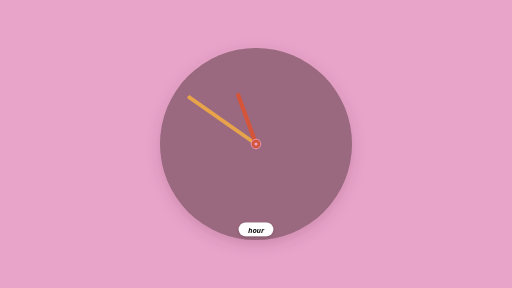
t = 0.00 s
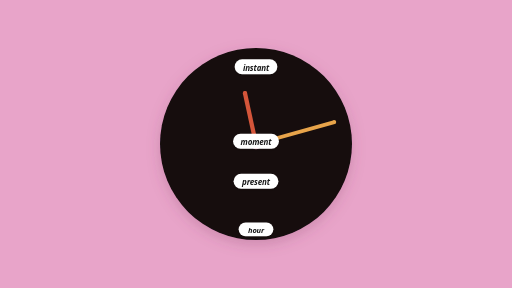
t = 0.70 s
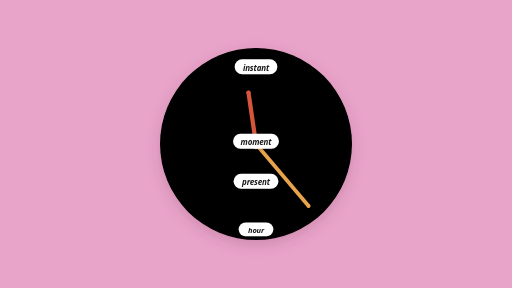
t = 1.35 s
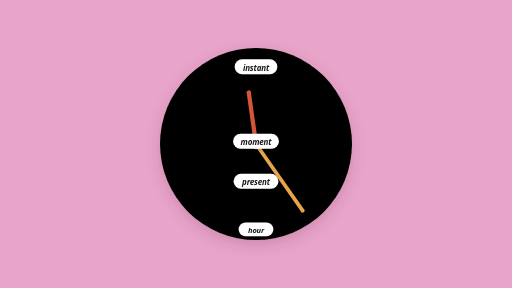
t = 2.00 s
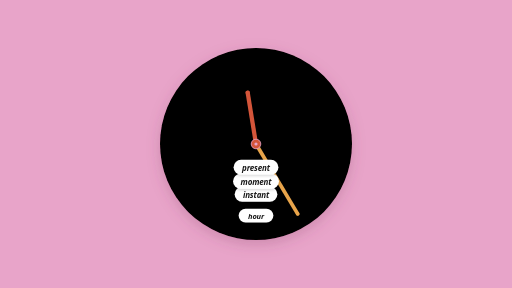
t = 2.66 s
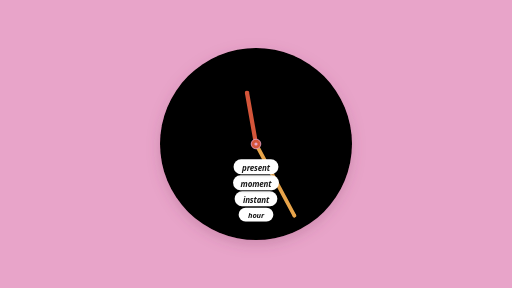
t = 3.35 s

The animated SVG that drew these frames (rendered in a browser with its animation timeline set to each time). Animation: 11 SMIL elements (animate=5,animateTransform=6); one cycle of 4.00 s, repeats indefinitely.

<svg xmlns="http://www.w3.org/2000/svg" viewBox="0 0 1920 1080" width="100%" height="100%" style="background: #E8A4C9; overflow: hidden;">
  <!-- Background Canvas -->
  <rect width="1920" height="1080" fill="#E8A4C9" />

  <defs>
    <!-- Drop Shadows -->
    <filter id="clockShadow" x="-20%" y="-20%" width="140%" height="140%">
      <feDropShadow dx="0" dy="16" stdDeviation="24" flood-color="#7B3A5E" flood-opacity="0.25" />
    </filter>

    <filter id="pillShadow" x="-20%" y="-20%" width="140%" height="140%">
      <feDropShadow dx="0" dy="4" stdDeviation="6" flood-color="#000000" flood-opacity="0.18" />
    </filter>

    <!-- Pill Template Symbol -->
    <!-- Pill dimensions: width 150, height 56, rx 28 -->
    <!-- Centered origin (0, 0) -> rect x="-75", y="-28" -->
  </defs>

  <!-- ================= CLOCK CONTAINER ================= -->
  <g transform="translate(960, 540)">

    <!-- Clock Face Disc (Radius 360) -->
    <!-- Transition color: #9A677F at 0s -> #000000 from 0.7s to 4s -->
    <circle cx="0" cy="0" r="360" filter="url(#clockShadow)">
      <animate attributeName="fill"
        values="#9A677F; #000000; #000000; #000000; #9A677F"
        keyTimes="0; 0.20; 0.50; 0.95; 1"
        dur="4.0s" repeatCount="indefinite" />
    </circle>

    <!-- ================= CLOCK HANDS ================= -->

    <!-- Long Hand (Color: #E8A44A, Length 315, Width 14, Rounded) -->
    <!-- Sweeps from ~ -55deg (10 o'clock) -> +145deg (5 o'clock) -->
    <g>
      <animateTransform attributeName="transform" type="rotate"
        values="-55; -55; 145; 152; -55"
        keyTimes="0; 0.08; 0.50; 0.92; 1"
        keySplines="0.4 0 0.2 1; 0.25 1 0.5 1; 0.4 0 0.2 1; 0.4 0 0.2 1"
        calcMode="spline"
        dur="4.0s" repeatCount="indefinite" />
      <path d="M -7,0 L -7,-305 C -7,-313 7,-313 7,-305 L 7,0 Z" fill="#E8A44A" />
      <circle cx="0" cy="-305" r="7" fill="#E8A44A" />
    </g>

    <!-- Short Hand (Color: #D4553A, Length 205, Width 16, Rounded) -->
    <!-- Pointing towards ~ 11:30 (-20deg -> -8deg -> -20deg) -->
    <g>
      <animateTransform attributeName="transform" type="rotate"
        values="-20; -20; -8; -10; -20"
        keyTimes="0; 0.08; 0.50; 0.92; 1"
        keySplines="0.4 0 0.2 1; 0.25 1 0.5 1; 0.4 0 0.2 1; 0.4 0 0.2 1"
        calcMode="spline"
        dur="4.0s" repeatCount="indefinite" />
      <path d="M -8,0 L -8,-195 C -8,-204 8,-204 8,-195 L 8,0 Z" fill="#D4553A" />
      <circle cx="0" cy="-195" r="8" fill="#D4553A" />
    </g>

    <!-- Center Pivot Dot -->
    <circle cx="0" cy="0" r="18" fill="#D4553A" stroke="#E8A4C9" stroke-width="3" />
    <circle cx="0" cy="0" r="6" fill="#E8A4C9" />

    <!-- ================= TEXT PILLS (ANIMATED DROP & STACK) ================= -->
    <!-- Pill 1: "instant" -->
    <!-- t=0s: (0, -290) -> t=2s: (0, -290) -> t=3s: drops to (0, 205) stacked 3rd -->
    <g filter="url(#pillShadow)">
      <animateTransform attributeName="transform" type="translate"
        values="0 -290; 0 -290; 0 -290; 0 205; 0 205; 0 -290"
        keyTimes="0; 0.25; 0.50; 0.72; 0.92; 1"
        keySplines="0.4 0 0.2 1; 0.4 0 0.2 1; 0.55 0 0.1 1; 0.4 0 0.2 1; 0.4 0 0.2 1"
        calcMode="spline"
        dur="4.0s" repeatCount="indefinite" />
      <g>
        <animate attributeName="opacity"
          values="0; 1; 1; 1; 1; 0"
          keyTimes="0; 0.15; 0.50; 0.92; 0.96; 1"
          dur="4.0s" repeatCount="indefinite" />
        <rect x="-80" y="-28" width="160" height="56" rx="28" fill="#FFFFFF" />
        <text x="0" y="2" text-anchor="middle" dominant-baseline="central"
          font-family="'Open Sans', -apple-system, BlinkMacSystemFont, 'Segoe UI', Roboto, sans-serif"
          font-style="italic" font-weight="700" font-size="30" fill="#1A1A1A" letter-spacing="-0.5">instant</text>
      </g>
    </g>

    <!-- Pill 2: "moment" -->
    <!-- t=0s: (0, -10) -> t=2s: (0, -10) -> t=3s: drops to (0, 145) stacked 2nd -->
    <g filter="url(#pillShadow)">
      <animateTransform attributeName="transform" type="translate"
        values="0 -10; 0 -10; 0 -10; 0 145; 0 145; 0 -10"
        keyTimes="0; 0.25; 0.50; 0.72; 0.92; 1"
        keySplines="0.4 0 0.2 1; 0.4 0 0.2 1; 0.55 0 0.1 1; 0.4 0 0.2 1; 0.4 0 0.2 1"
        calcMode="spline"
        dur="4.0s" repeatCount="indefinite" />
      <g>
        <animate attributeName="opacity"
          values="0; 1; 1; 1; 1; 0"
          keyTimes="0; 0.15; 0.50; 0.92; 0.96; 1"
          dur="4.0s" repeatCount="indefinite" />
        <rect x="-86" y="-28" width="172" height="56" rx="28" fill="#FFFFFF" />
        <text x="0" y="2" text-anchor="middle" dominant-baseline="central"
          font-family="'Open Sans', -apple-system, BlinkMacSystemFont, 'Segoe UI', Roboto, sans-serif"
          font-style="italic" font-weight="700" font-size="30" fill="#1A1A1A" letter-spacing="-0.5">moment</text>
      </g>
    </g>

    <!-- Pill 3: "present" -->
    <!-- t=0s: (0, 140) -> t=2s: (0, 140) -> t=3s: drops to (0, 85) top of stack -->
    <g filter="url(#pillShadow)">
      <animateTransform attributeName="transform" type="translate"
        values="0 140; 0 140; 0 140; 0 85; 0 85; 0 140"
        keyTimes="0; 0.25; 0.50; 0.72; 0.92; 1"
        keySplines="0.4 0 0.2 1; 0.4 0 0.2 1; 0.55 0 0.1 1; 0.4 0 0.2 1; 0.4 0 0.2 1"
        calcMode="spline"
        dur="4.0s" repeatCount="indefinite" />
      <g>
        <animate attributeName="opacity"
          values="0; 1; 1; 1; 1; 0"
          keyTimes="0; 0.15; 0.50; 0.92; 0.96; 1"
          dur="4.0s" repeatCount="indefinite" />
        <rect x="-84" y="-28" width="168" height="56" rx="28" fill="#FFFFFF" />
        <text x="0" y="2" text-anchor="middle" dominant-baseline="central"
          font-family="'Open Sans', -apple-system, BlinkMacSystemFont, 'Segoe UI', Roboto, sans-serif"
          font-style="italic" font-weight="700" font-size="30" fill="#1A1A1A" letter-spacing="-0.5">present</text>
      </g>
    </g>

    <!-- Pill 4: "hour" -->
    <!-- Appears / lands at the very bottom of the stack at (0, 265) -->
    <g filter="url(#pillShadow)">
      <animateTransform attributeName="transform" type="translate"
        values="0 320; 0 320; 0 320; 0 265; 0 265; 0 320"
        keyTimes="0; 0.35; 0.55; 0.72; 0.92; 1"
        keySplines="0.4 0 0.2 1; 0.4 0 0.2 1; 0.55 0 0.1 1; 0.4 0 0.2 1; 0.4 0 0.2 1"
        calcMode="spline"
        dur="4.0s" repeatCount="indefinite" />
      <g>
        <animate attributeName="opacity"
          values="0; 0; 0; 1; 1; 0"
          keyTimes="0; 0.45; 0.55; 0.65; 0.92; 0.96"
          dur="4.0s" repeatCount="indefinite" />
        <rect x="-65" y="-26" width="130" height="52" rx="26" fill="#FFFFFF" />
        <text x="0" y="2" text-anchor="middle" dominant-baseline="central"
          font-family="'Open Sans', -apple-system, BlinkMacSystemFont, 'Segoe UI', Roboto, sans-serif"
          font-style="italic" font-weight="700" font-size="28" fill="#1A1A1A" letter-spacing="-0.5">hour</text>
      </g>
    </g>

  </g>
</svg>
